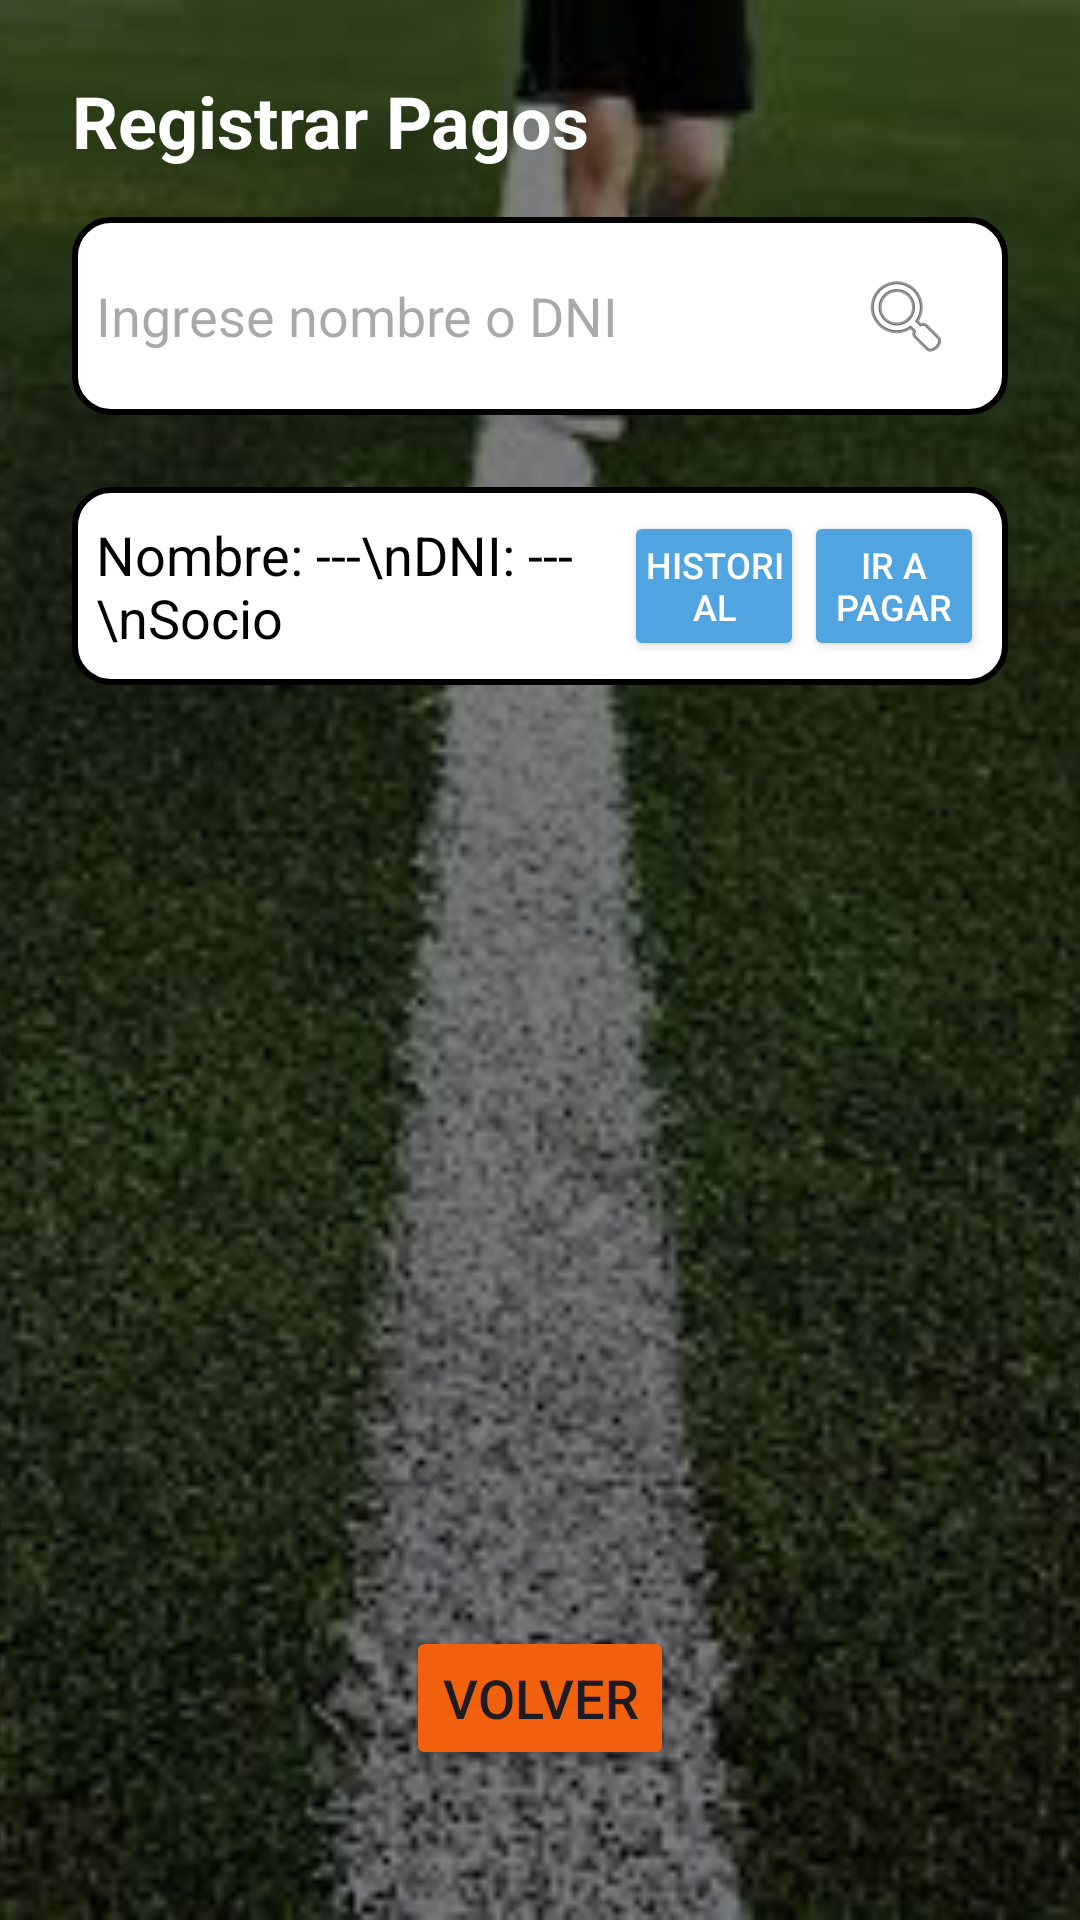

Layout XML and referenced resources for this Android screen:
<!-- AndroidManifest.xml: application theme Theme.ClubDeportivoG11 -->
<!-- res/layout/activity_payments.xml -->
<?xml version="1.0" encoding="utf-8"?>
<androidx.constraintlayout.widget.ConstraintLayout xmlns:android="http://schemas.android.com/apk/res/android"
    xmlns:app="http://schemas.android.com/apk/res-auto"
    xmlns:tools="http://schemas.android.com/tools"
    android:id="@+id/main"
    android:layout_width="match_parent"
    android:layout_height="match_parent"
    tools:context=".PaymentsActivity">
    
    <ImageView
        android:id="@+id/bgImage"
        android:layout_width="0dp"
        android:layout_height="0dp"
        android:scaleType="centerCrop"
        android:src="@drawable/bg_futbol"
        app:layout_constraintTop_toTopOf="parent"
        app:layout_constraintBottom_toBottomOf="parent"
        app:layout_constraintStart_toStartOf="parent"
        app:layout_constraintEnd_toEndOf="parent" />

    
    <View
        android:id="@+id/overlay"
        android:layout_width="0dp"
        android:layout_height="0dp"
        android:background="@color/black"
        android:alpha="0.5"
        app:layout_constraintTop_toTopOf="parent"
        app:layout_constraintBottom_toBottomOf="parent"
        app:layout_constraintStart_toStartOf="parent"
        app:layout_constraintEnd_toEndOf="parent" />

    
    <LinearLayout
        android:id="@+id/mainContainer"
        android:layout_width="0dp"
        android:layout_height="0dp"
        android:orientation="vertical"
        android:padding="24dp"
        app:layout_constraintTop_toTopOf="parent"
        app:layout_constraintBottom_toTopOf="@+id/btnVolverRP"
        app:layout_constraintStart_toStartOf="parent"
        app:layout_constraintEnd_toEndOf="parent">

        
        <TextView
            android:id="@+id/textTituloBuscar"
            android:layout_width="wrap_content"
            android:layout_height="wrap_content"
            android:text="Registrar Pagos"
            android:textSize="24sp"
            android:textStyle="bold"
            app:layout_constraintTop_toTopOf="parent"
            app:layout_constraintStart_toStartOf="parent"
            android:textColor="@color/white"/>

        
        <LinearLayout
            android:id="@+id/layoutBusqueda"
            android:layout_width="match_parent"
            android:layout_height="wrap_content"
            android:orientation="horizontal"
            android:background="@drawable/shape_white_round_corners"
            android:padding="8dp"
            app:layout_constraintTop_toBottomOf="@id/textTituloBuscar"
            app:layout_constraintStart_toStartOf="parent"
            app:layout_constraintEnd_toEndOf="parent"
            android:layout_marginTop="16dp">

            <EditText
                android:id="@+id/etBuscarCliente"
                android:layout_width="0dp"
                android:layout_height="match_parent"
                android:layout_weight="1"
                android:background="@android:color/transparent"
                android:hint="Ingrese nombre o DNI"
                android:textColor="@color/black" />

            <ImageView
                android:id="@+id/iconoBuscar"
                android:layout_width="wrap_content"
                android:layout_height="50dp"
                android:src="@android:drawable/ic_menu_search"
                android:contentDescription="Buscar"
                android:paddingHorizontal="10dp"/>
        </LinearLayout>

        
        <LinearLayout
            android:layout_width="match_parent"
            android:layout_height="wrap_content"
            android:orientation="horizontal"
            android:gravity="center"
            android:background="@drawable/shape_white_round_corners"
            android:padding="8dp"
            app:layout_constraintTop_toBottomOf="@id/textTituloBuscar"
            app:layout_constraintStart_toStartOf="parent"
            app:layout_constraintEnd_toEndOf="parent"
            android:layout_marginTop="24dp" >

            <TextView
                android:id="@+id/textResultado"
                android:layout_width="0dp"
                android:layout_height="wrap_content"
                android:layout_weight="1"
                android:text="Nombre: ---\nDNI: --- \nSocio"
                android:textColor="@color/black"
                android:textSize="18sp"
                app:layout_constraintTop_toBottomOf="@id/layoutBusqueda"
                app:layout_constraintStart_toStartOf="parent"
                app:layout_constraintEnd_toEndOf="parent"/>

            <Button
                android:layout_width="60dp"
                android:layout_height="50dp"
                android:text="Historial"
                android:textSize="12sp"
                android:padding="4dp"
                android:textColor="@color/white"
                android:backgroundTint="@color/sky_blue"
                />

            <Button
                android:layout_width="60dp"
                android:layout_height="50dp"
                android:text="Ir a pagar"
                android:textSize="12sp"
                android:padding="4dp"
                android:textColor="@color/white"
                android:backgroundTint="@color/sky_blue"
                />

        </LinearLayout>


    </LinearLayout>
    
    <Button
        android:id="@+id/btnVolverRP"
        android:layout_width="wrap_content"
        android:layout_height="wrap_content"
        android:text="Volver"
        android:textSize="18sp"
        android:backgroundTint="@color/orange"
        app:layout_constraintBottom_toBottomOf="parent"
        app:layout_constraintStart_toStartOf="parent"
        app:layout_constraintEnd_toEndOf="parent"
        android:layout_marginBottom="50dp" />
</androidx.constraintlayout.widget.ConstraintLayout>
<!-- resources referenced by this layout -->
<resources>
  <color name="black">#FF000000</color>
  <color name="orange">#f1600d</color>
  <color name="sky_blue">#50A4E0</color>
  <color name="white">#FFFFFFFF</color>
  <!-- drawable bg_futbol: jpg bitmap (drawable, 14308 bytes) -->
  <!-- drawable shape_white_round_corners (drawable) -->
  <?xml version="1.0" encoding="utf-8"?>
  <shape xmlns:android="http://schemas.android.com/apk/res/android"
      android:shape="rectangle">
      <solid android:color="@color/white" />
      <stroke
          android:width="2dp"
          android:color="@color/black"/>
      <corners android:radius="12dp" /> 
  </shape>
  <style name="Theme.ClubDeportivoG11" parent="Base.Theme.ClubDeportivoG11" />
  <style name="Base.Theme.ClubDeportivoG11" parent="Theme.Material3.DayNight.NoActionBar">
          
          
      </style>
</resources>
